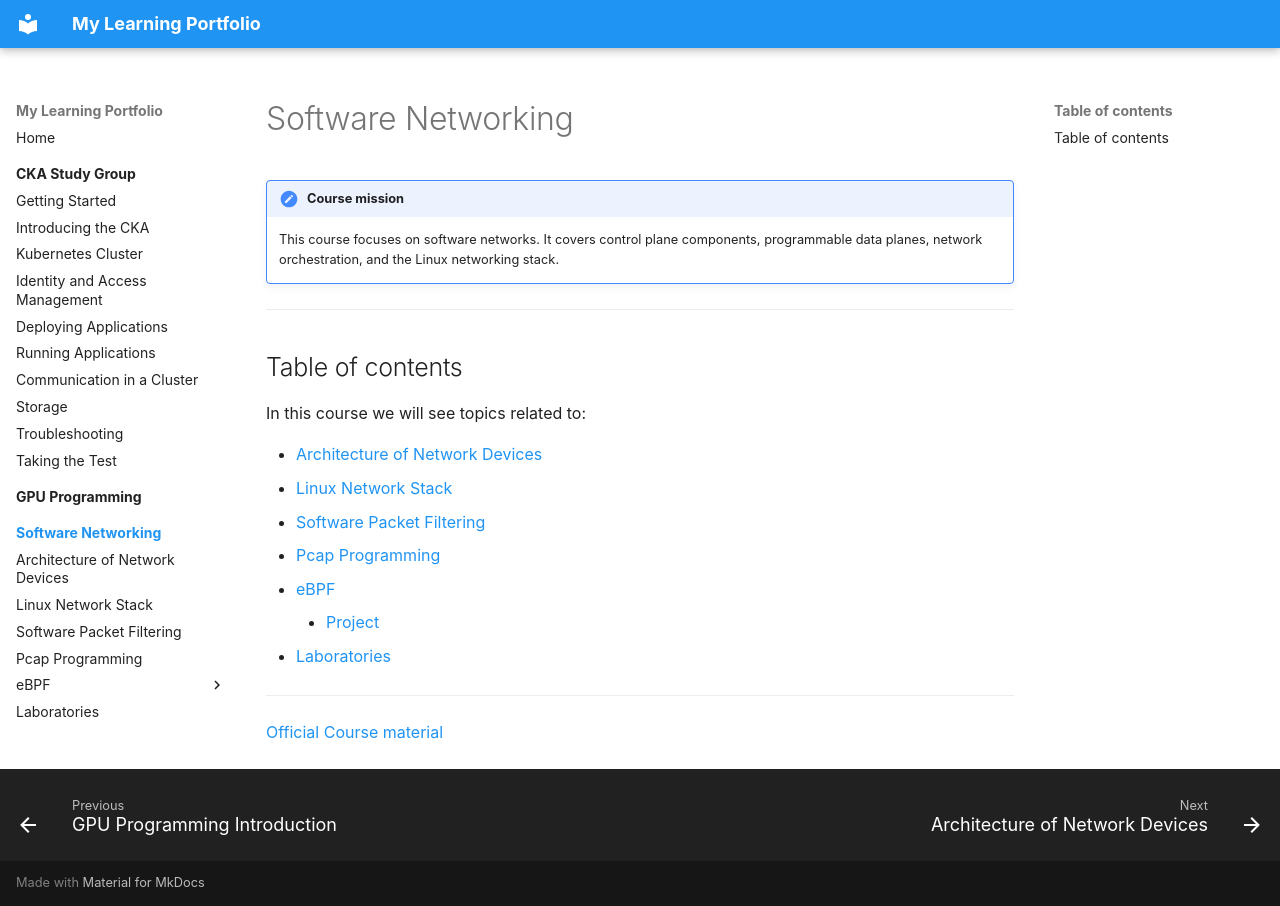

repository: Santiago1023/grow · page: software-networking/index.html · generator: mkdocs

# Software Networking

!!! note "Course mission"
    This course focuses on software networks. It covers control plane components, programmable data planes, network orchestration, and the Linux networking stack.

--- 

## Table of contents

In this course we will see topics related to:

- [Architecture of Network Devices](./02-architecture-network-devices/index.md)
- [Linux Network Stack](./03-linux-network-stack/index.md)
- [Software Packet Filtering](./04-software-packet-filtering/index.md)
- [Pcap Programming](./05-pcap-programming/index.md)
- [eBPF](./07-ebpf/index.md)
    - [Project](./07-ebpf/project.md)
- [Laboratories](./labs/index.md)

---

[Official Course material](https://swnet.frisso.net/)
